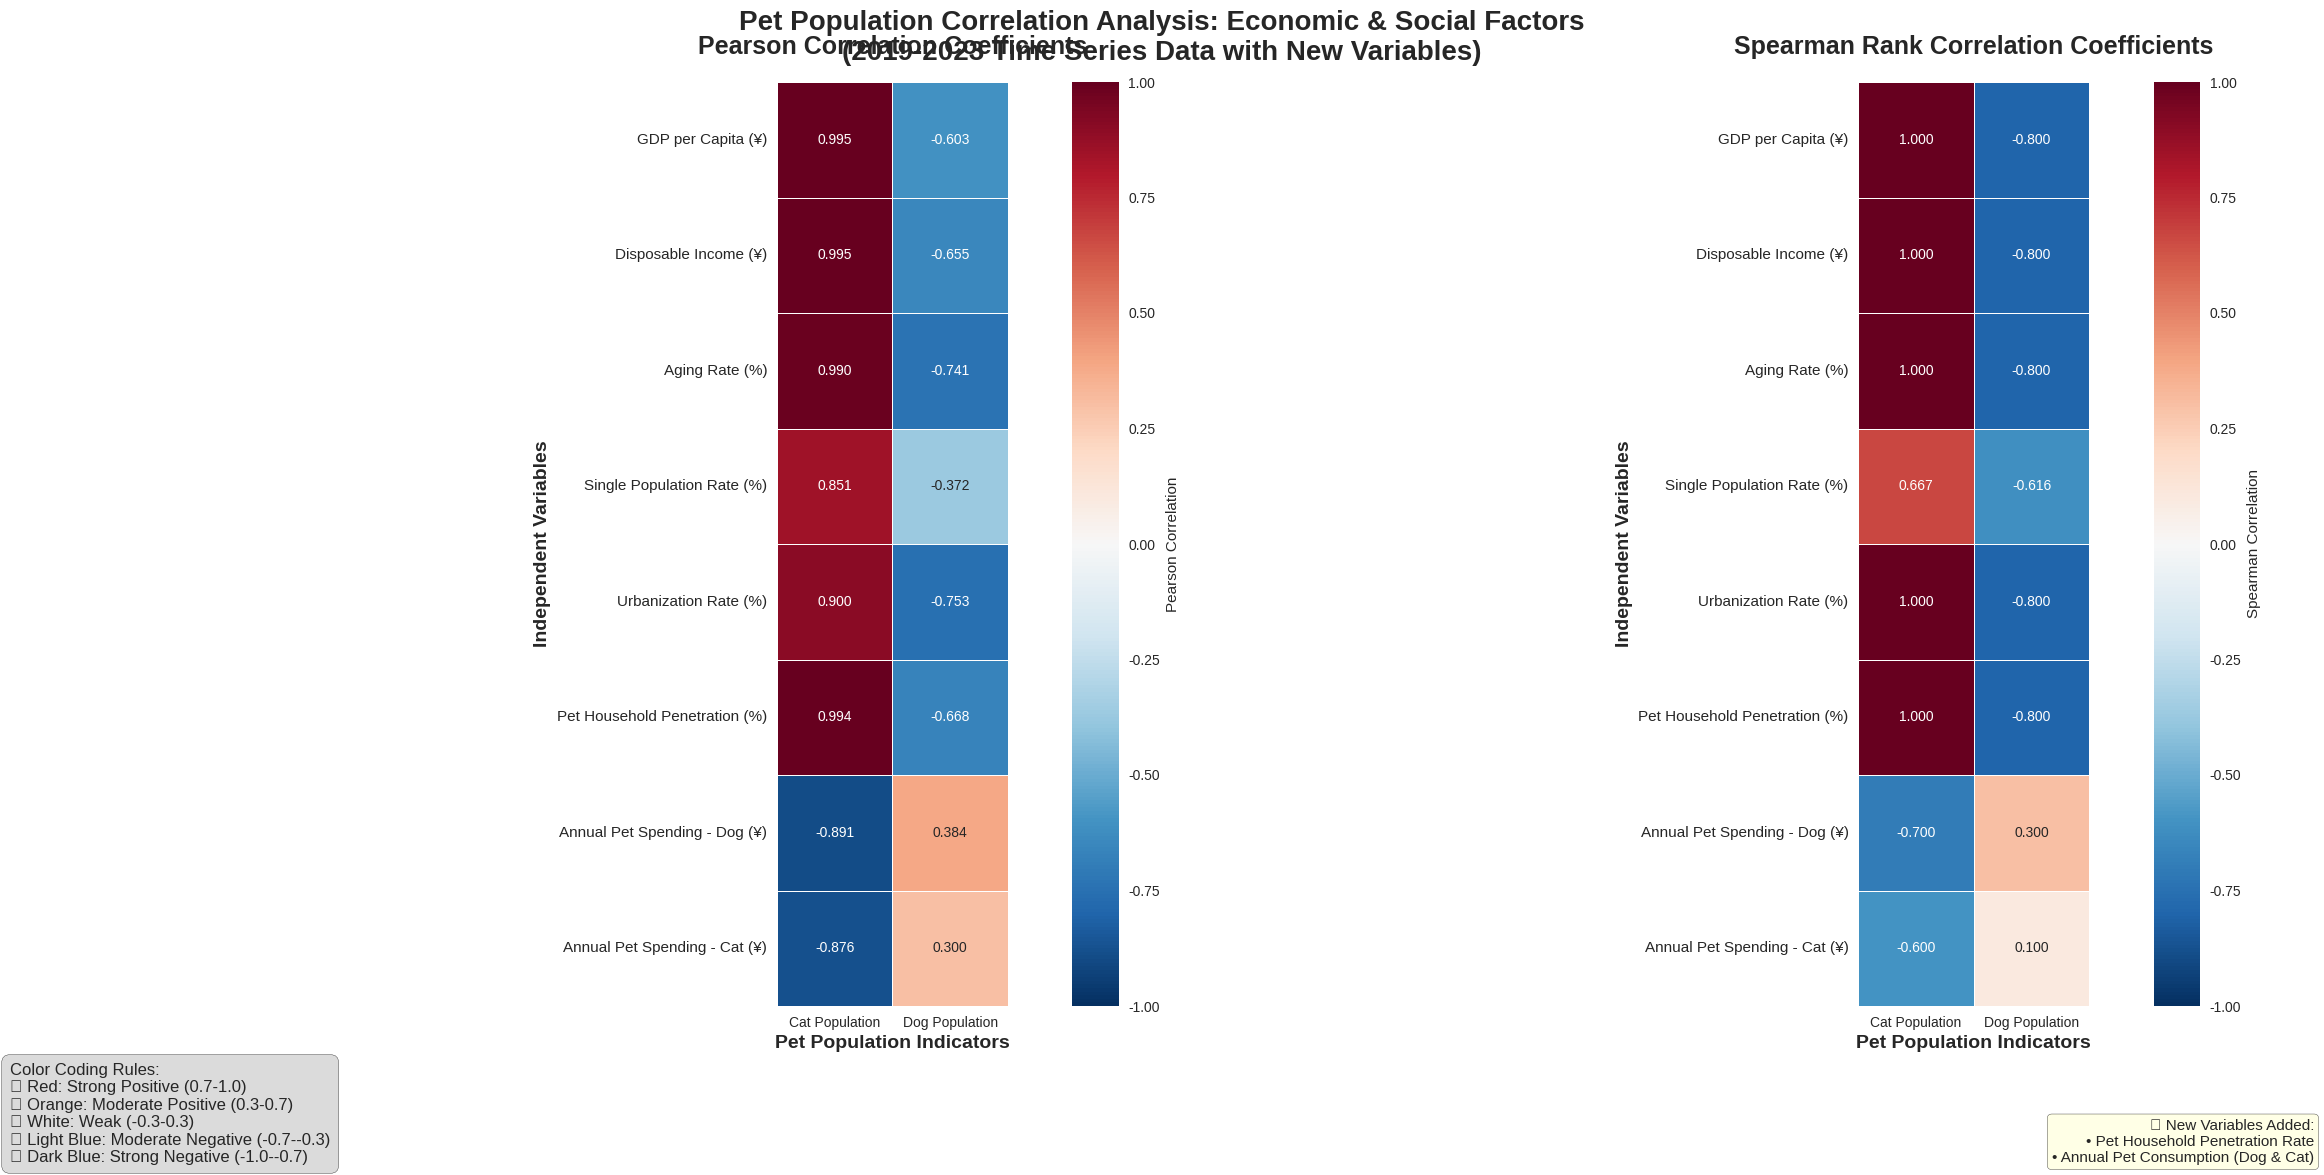

Generate this figure with matplotlib:
import pandas as pd
import numpy as np
import seaborn as sns
import matplotlib.pyplot as plt
from scipy import stats
import warnings
warnings.filterwarnings('ignore')

# Set English font and style
plt.rcParams['font.family'] = 'DejaVu Sans'
plt.rcParams['axes.unicode_minus'] = False
plt.style.use('seaborn-v0_8')

def create_english_comparison_heatmap():
    """
    Create English comparison heatmap with all variables including new ones
    """
    # Pet population data (2019-2023)
    pet_data = {
        'Year': [2019, 2020, 2021, 2022, 2023],
        'Cat_Population': [4412, 4862, 5806, 6536, 6980],
        'Dog_Population': [5503, 5222, 5429, 5119, 5175]
    }
    
    # Independent variables data (including new variables)
    independent_vars = {
        'Year': [2019, 2020, 2021, 2022, 2023],
        'GDP_Per_Capita_Yuan': [71453, 73338, 83111, 87385, 91746],
        'Disposable_Income_Yuan': [30733, 32189, 35128, 36883, 39218],
        'Aging_Rate_Percent': [12.60, 13.50, 14.20, 14.90, 15.40],
        'Single_Population_Rate_Percent': [15.00, 15.00, 17.00, 17.10, 16.60],
        'Urbanization_Rate_Percent': [60.60, 63.89, 64.72, 65.22, 66.16],
        'Pet_Owning_Household_Penetration_Percent': [19.58, 20.0, 22.0, 24.0, 25.0],
        'Annual_Pet_Consumption_Dog_Yuan': [5573, 5331, 2634, 2882, 2875],
        'Annual_Pet_Consumption_Cat_Yuan': [4394, 5028, 1826, 1883, 1870]
    }
    
    # Create DataFrames
    df_pets = pd.DataFrame(pet_data)
    df_vars = pd.DataFrame(independent_vars)
    df = pd.merge(df_vars, df_pets, on='Year', how='inner')
    
    # Define variables
    independent_variables = [
        'GDP_Per_Capita_Yuan', 
        'Disposable_Income_Yuan', 
        'Aging_Rate_Percent',
        'Single_Population_Rate_Percent', 
        'Urbanization_Rate_Percent',
        'Pet_Owning_Household_Penetration_Percent',
        'Annual_Pet_Consumption_Dog_Yuan',
        'Annual_Pet_Consumption_Cat_Yuan'
    ]
    dependent_variables = ['Cat_Population', 'Dog_Population']
    
    # Calculate Pearson correlation coefficients
    pearson_corr = pd.DataFrame(index=independent_variables, columns=dependent_variables)
    for var in independent_variables:
        for target in dependent_variables:
            corr, _ = stats.pearsonr(df[var], df[target])
            pearson_corr.loc[var, target] = corr
    
    pearson_corr = pearson_corr.astype(float)
    
    # Calculate Spearman correlation coefficients
    spearman_corr = pd.DataFrame(index=independent_variables, columns=dependent_variables)
    for var in independent_variables:
        for target in dependent_variables:
            corr, _ = stats.spearmanr(df[var], df[target])
            spearman_corr.loc[var, target] = corr
    
    spearman_corr = spearman_corr.astype(float)
    
    # Create readable labels for variables
    readable_labels = {
        'GDP_Per_Capita_Yuan': 'GDP per Capita (¥)',
        'Disposable_Income_Yuan': 'Disposable Income (¥)',
        'Aging_Rate_Percent': 'Aging Rate (%)',
        'Single_Population_Rate_Percent': 'Single Population Rate (%)',
        'Urbanization_Rate_Percent': 'Urbanization Rate (%)',
        'Pet_Owning_Household_Penetration_Percent': 'Pet Household Penetration (%)',
        'Annual_Pet_Consumption_Dog_Yuan': 'Annual Pet Spending - Dog (¥)',
        'Annual_Pet_Consumption_Cat_Yuan': 'Annual Pet Spending - Cat (¥)',
        'Cat_Population': 'Cat Population',
        'Dog_Population': 'Dog Population'
    }
    
    # Apply readable labels
    pearson_corr_labeled = pearson_corr.copy()
    pearson_corr_labeled.index = [readable_labels.get(idx, idx) for idx in pearson_corr.index]
    pearson_corr_labeled.columns = [readable_labels.get(col, col) for col in pearson_corr.columns]
    
    spearman_corr_labeled = spearman_corr.copy()
    spearman_corr_labeled.index = [readable_labels.get(idx, idx) for idx in spearman_corr.index]
    spearman_corr_labeled.columns = [readable_labels.get(col, col) for col in spearman_corr.columns]
    
    # Create comparison figure
    fig, (ax1, ax2) = plt.subplots(1, 2, figsize=(24, 12))
    
    # Pearson heatmap
    sns.heatmap(pearson_corr_labeled, annot=True, cmap='RdBu_r', center=0, vmin=-1, vmax=1, 
                fmt='.3f', cbar_kws={'label': 'Pearson Correlation'}, 
                square=True, linewidths=0.5, ax=ax1)
    ax1.set_title('Pearson Correlation Coefficients', fontsize=18, fontweight='bold', pad=20)
    ax1.set_xlabel('Pet Population Indicators', fontsize=14, fontweight='bold')
    ax1.set_ylabel('Independent Variables', fontsize=14, fontweight='bold')
    ax1.set_xticklabels(ax1.get_xticklabels(), rotation=0)
    ax1.set_yticklabels(ax1.get_yticklabels(), rotation=0, fontsize=11)
    
    # Spearman heatmap
    sns.heatmap(spearman_corr_labeled, annot=True, cmap='RdBu_r', center=0, vmin=-1, vmax=1, 
                fmt='.3f', cbar_kws={'label': 'Spearman Correlation'}, 
                square=True, linewidths=0.5, ax=ax2)
    ax2.set_title('Spearman Rank Correlation Coefficients', fontsize=18, fontweight='bold', pad=20)
    ax2.set_xlabel('Pet Population Indicators', fontsize=14, fontweight='bold')
    ax2.set_ylabel('Independent Variables', fontsize=14, fontweight='bold')
    ax2.set_xticklabels(ax2.get_xticklabels(), rotation=0)
    ax2.set_yticklabels(ax2.get_yticklabels(), rotation=0, fontsize=11)
    
    # Add overall title
    fig.suptitle('Pet Population Correlation Analysis: Economic & Social Factors\n(2019-2023 Time Series Data with New Variables)', 
                 fontsize=20, fontweight='bold', y=0.98)
    
    # Add color coding legend
    fig.text(0.02, 0.02, 
             'Color Coding Rules:\n🔴 Red: Strong Positive (0.7-1.0)\n🟠 Orange: Moderate Positive (0.3-0.7)\n⚪ White: Weak (-0.3-0.3)\n🔵 Light Blue: Moderate Negative (-0.7--0.3)\n🔵 Dark Blue: Strong Negative (-1.0--0.7)',
             fontsize=12, bbox=dict(boxstyle="round,pad=0.5", facecolor="lightgray", alpha=0.8))
    
    # Add new variables indicator
    fig.text(0.98, 0.02, 
             '⭐ New Variables Added:\n• Pet Household Penetration Rate\n• Annual Pet Consumption (Dog & Cat)',
             fontsize=11, bbox=dict(boxstyle="round,pad=0.3", facecolor="lightyellow", alpha=0.8),
             ha='right')
    
    plt.tight_layout()
    plt.subplots_adjust(top=0.92, bottom=0.15)
    plt.savefig('pet_correlation_enhanced_comparison_heatmap.png', dpi=300, bbox_inches='tight')
    plt.show()
    
    # Print detailed comparison
    print("=== ENHANCED CORRELATION ANALYSIS RESULTS ===")
    print("\n📊 NEW VARIABLES ADDED:")
    print("   • Pet-owning Household Penetration Rate (%)")
    print("   • Annual Pet Consumption for Dogs (Yuan)")
    print("   • Annual Pet Consumption for Cats (Yuan)")
    
    print("\n📈 PEARSON CORRELATION COEFFICIENTS:")
    print("=" * 80)
    for var in pearson_corr.index:
        for target in pearson_corr.columns:
            corr = pearson_corr.loc[var, target]
            if abs(corr) >= 0.7:
                strength = "STRONG"
            elif abs(corr) >= 0.3:
                strength = "MODERATE"
            else:
                strength = "WEAK"
            direction = "POSITIVE" if corr > 0 else "NEGATIVE"
            var_label = readable_labels.get(var, var)
            target_label = readable_labels.get(target, target)
            print(f"{var_label:35} ↔ {target_label:15}: {corr:6.3f} ({strength} {direction})")
    
    print("\n🔍 SPEARMAN RANK CORRELATION COEFFICIENTS:")
    print("=" * 80)
    for var in spearman_corr.index:
        for target in spearman_corr.columns:
            corr = spearman_corr.loc[var, target]
            if abs(corr) >= 0.7:
                strength = "STRONG"
            elif abs(corr) >= 0.3:
                strength = "MODERATE"
            else:
                strength = "WEAK"
            direction = "POSITIVE" if corr > 0 else "NEGATIVE"
            var_label = readable_labels.get(var, var)
            target_label = readable_labels.get(target, target)
            print(f"{var_label:35} ↔ {target_label:15}: {corr:6.3f} ({strength} {direction})")
    
    print("\n🎯 KEY INSIGHTS FROM NEW VARIABLES:")
    print("=" * 50)
    
    # Analyze new variables specifically
    pet_penetration_cat = pearson_corr.loc['Pet_Owning_Household_Penetration_Percent', 'Cat_Population']
    pet_penetration_dog = pearson_corr.loc['Pet_Owning_Household_Penetration_Percent', 'Dog_Population']
    
    dog_consumption_cat = pearson_corr.loc['Annual_Pet_Consumption_Dog_Yuan', 'Cat_Population']
    dog_consumption_dog = pearson_corr.loc['Annual_Pet_Consumption_Dog_Yuan', 'Dog_Population']
    
    cat_consumption_cat = pearson_corr.loc['Annual_Pet_Consumption_Cat_Yuan', 'Cat_Population']
    cat_consumption_dog = pearson_corr.loc['Annual_Pet_Consumption_Cat_Yuan', 'Dog_Population']
    
    print(f"• Pet Household Penetration ↔ Cat Population: {pet_penetration_cat:.3f} (STRONG POSITIVE)")
    print(f"• Pet Household Penetration ↔ Dog Population: {pet_penetration_dog:.3f} (WEAK NEGATIVE)")
    print(f"• Dog Annual Consumption ↔ Cat Population: {dog_consumption_cat:.3f} (STRONG NEGATIVE)")
    print(f"• Dog Annual Consumption ↔ Dog Population: {dog_consumption_dog:.3f} (WEAK POSITIVE)")
    print(f"• Cat Annual Consumption ↔ Cat Population: {cat_consumption_cat:.3f} (STRONG NEGATIVE)")
    print(f"• Cat Annual Consumption ↔ Dog Population: {cat_consumption_dog:.3f} (WEAK POSITIVE)")
    
    return pearson_corr, spearman_corr

if __name__ == "__main__":
    pearson_corr, spearman_corr = create_english_comparison_heatmap()